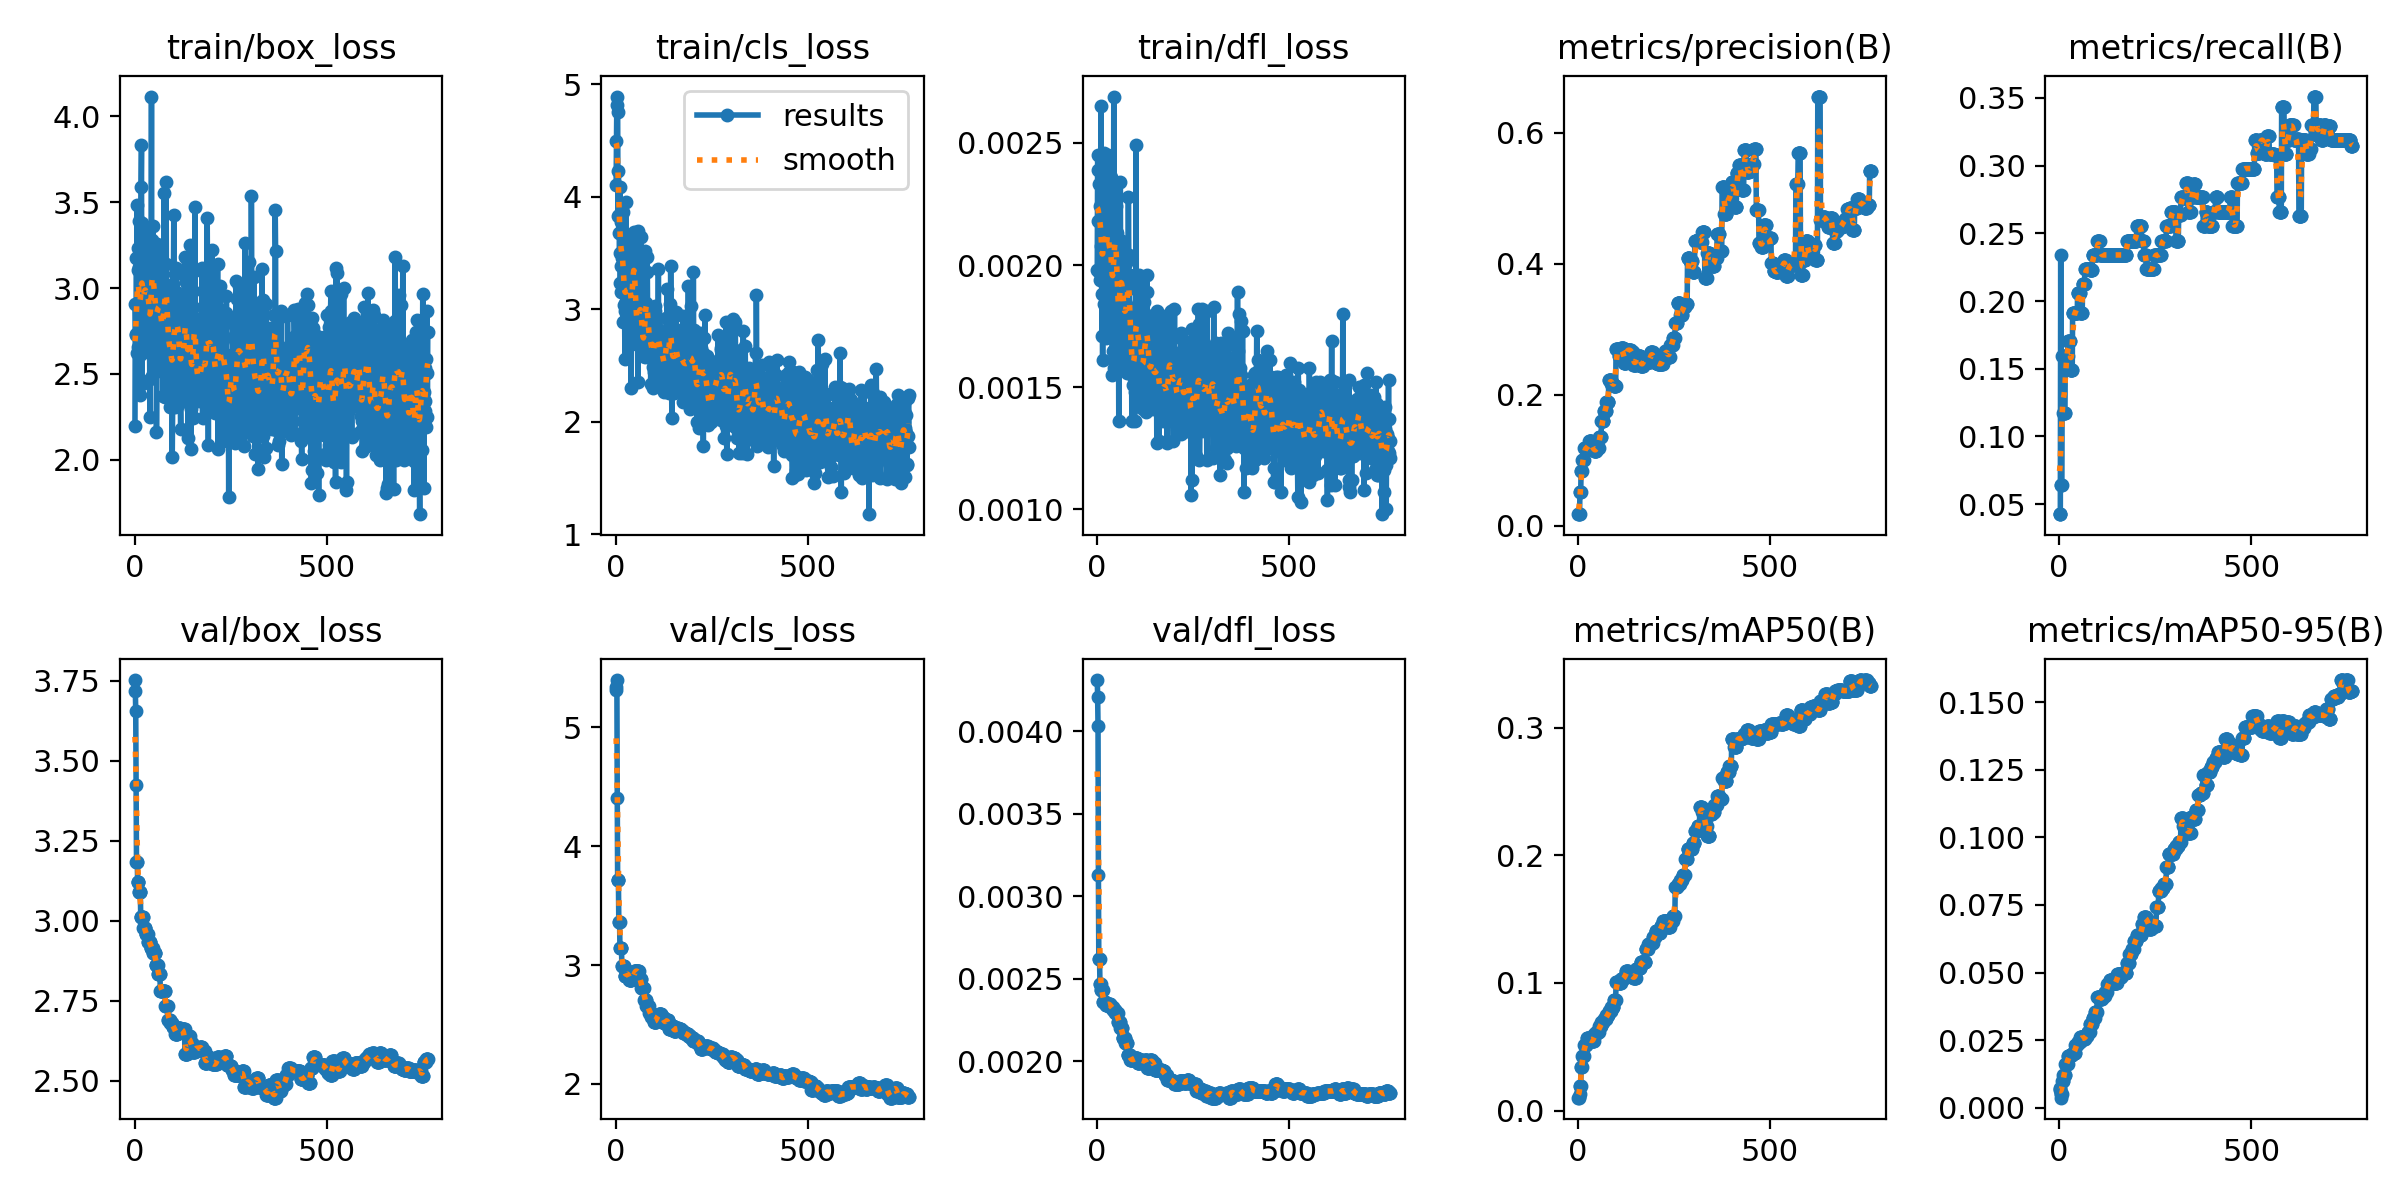

The data file committed next to this chart (first rows):
epoch, time, train/box_loss, train/cls_loss, train/dfl_loss, metrics/precision(B), metrics/recall(B), metrics/mAP50(B), metrics/mAP50-95(B), val/box_loss, val/cls_loss, val/dfl_loss, lr/pg0, lr/pg1, lr/pg2
1, 1.047, 2.198, 4.109, 0.00198, 0.01835, 0.04255, 0.01018, 0.00731, 3.752, 5.313, 0.00431, 4e-05, 4e-05, 0.09604
2, 2.078, 2.907, 4.492, 0.00245, 0.01835, 0.04255, 0.0101, 0.00676, 3.719, 5.341, 0.00421, 8.99109e-05, 8.99109e-05, 0.09109
3, 3.073, 2.728, 4.891, 0.00239, 0.0186, 0.04255, 0.01035, 0.00715, 3.655, 5.398, 0.00403, 0.0001397, 0.0001397, 0.08614
4, 4.356, 2.734, 4.814, 0.00218, 0.01771, 0.234, 0.01322, 0.00378, 3.424, 4.403, 0.00313, 0.0001894, 0.0001894, 0.08119
5, 5.616, 3.174, 4.752, 0.00233, 0.05213, 0.06383, 0.01892, 0.00505, 3.185, 3.717, 0.00262, 0.0002391, 0.0002391, 0.07624
6, 6.775, 2.623, 3.825, 0.00197, 0.05213, 0.06383, 0.01892, 0.00505, 3.185, 3.717, 0.00262, 0.0002886, 0.0002886, 0.07129
7, 7.899, 3.483, 4.234, 0.00233, 0.05213, 0.06383, 0.01892, 0.00505, 3.185, 3.717, 0.00262, 0.000338, 0.000338, 0.06634
8, 9.067, 2.656, 3.678, 0.00194, 0.084, 0.1596, 0.03429, 0.01001, 3.122, 3.364, 0.00247, 0.0003873, 0.0003873, 0.06139
9, 10.36, 3.232, 3.836, 0.00224, 0.084, 0.1596, 0.03429, 0.01001, 3.122, 3.364, 0.00247, 0.0004365, 0.0004365, 0.05644
10, 11.46, 3.102, 3.5, 0.00208, 0.084, 0.1596, 0.03429, 0.01001, 3.122, 3.364, 0.00247, 0.0004856, 0.0004856, 0.05149
11, 12.6, 3.39, 4.088, 0.00265, 0.1007, 0.117, 0.04266, 0.01218, 3.091, 3.141, 0.00243, 0.0005347, 0.0005347, 0.04653
12, 13.76, 3.123, 3.233, 0.00217, 0.1007, 0.117, 0.04266, 0.01218, 3.091, 3.141, 0.00243, 0.0005836, 0.0005836, 0.04158
13, 14.88, 2.612, 3.778, 0.00171, 0.1007, 0.117, 0.04266, 0.01218, 3.091, 3.141, 0.00243, 0.0006324, 0.0006324, 0.03663
14, 16.01, 2.618, 3.15, 0.00188, 0.1007, 0.117, 0.04266, 0.01218, 3.091, 3.141, 0.00243, 0.0006811, 0.0006811, 0.03168
15, 17.33, 2.378, 3.385, 0.00161, 0.1007, 0.117, 0.04266, 0.01218, 3.091, 3.141, 0.00243, 0.0007297, 0.0007297, 0.02673
16, 18.47, 2.726, 3.457, 0.00204, 0.1186, 0.1596, 0.05152, 0.01637, 3.013, 2.989, 0.00236, 0.0007783, 0.0007783, 0.02178
17, 19.62, 3.586, 3.855, 0.00237, 0.1186, 0.1596, 0.05152, 0.01637, 3.013, 2.989, 0.00236, 0.0008267, 0.0008267, 0.01683
18, 20.82, 3.834, 3.869, 0.00246, 0.1186, 0.1596, 0.05152, 0.01637, 3.013, 2.989, 0.00236, 0.000875, 0.000875, 0.01188
19, 22, 2.438, 2.887, 0.00184, 0.1186, 0.1596, 0.05152, 0.01637, 3.013, 2.989, 0.00236, 0.0009232, 0.0009232, 0.006923
20, 23.32, 3.378, 3.653, 0.00245, 0.1186, 0.1596, 0.05152, 0.01637, 3.013, 2.989, 0.00236, 0.0009714, 0.0009714, 0.001971
21, 24.48, 2.906, 3.367, 0.00192, 0.1186, 0.1596, 0.05152, 0.01637, 3.013, 2.989, 0.00236, 0.0009802, 0.0009802, 0.0009802
22, 25.58, 2.903, 3.042, 0.00205, 0.1186, 0.1596, 0.05152, 0.01637, 3.013, 2.989, 0.00236, 0.0009792, 0.0009792, 0.0009792
23, 26.73, 2.788, 2.984, 0.00209, 0.1197, 0.1702, 0.05668, 0.01902, 2.977, 2.911, 0.00234, 0.0009782, 0.0009782, 0.0009782
24, 27.84, 2.675, 2.56, 0.0017, 0.1197, 0.1702, 0.05668, 0.01902, 2.977, 2.911, 0.00234, 0.0009772, 0.0009772, 0.0009772
25, 29.1, 3.026, 3.044, 0.00225, 0.1197, 0.1702, 0.05668, 0.01902, 2.977, 2.911, 0.00234, 0.0009762, 0.0009762, 0.0009762
26, 30.2, 3.227, 3.951, 0.00213, 0.1197, 0.1702, 0.05668, 0.01902, 2.977, 2.911, 0.00234, 0.0009752, 0.0009752, 0.0009752
27, 31.35, 2.846, 3.076, 0.00198, 0.1197, 0.1702, 0.05668, 0.01902, 2.977, 2.911, 0.00234, 0.0009743, 0.0009743, 0.0009743
28, 32.48, 3.279, 3.064, 0.00245, 0.1197, 0.1702, 0.05668, 0.01902, 2.977, 2.911, 0.00234, 0.0009733, 0.0009733, 0.0009733
29, 33.67, 3.136, 3.02, 0.00231, 0.13, 0.1489, 0.05525, 0.0195, 2.958, 2.934, 0.00235, 0.0009723, 0.0009723, 0.0009723
30, 34.99, 2.658, 3.234, 0.00175, 0.13, 0.1489, 0.05525, 0.0195, 2.958, 2.934, 0.00235, 0.0009713, 0.0009713, 0.0009713
31, 36.14, 3.054, 3.25, 0.00236, 0.13, 0.1489, 0.05525, 0.0195, 2.958, 2.934, 0.00235, 0.0009703, 0.0009703, 0.0009703
32, 37.27, 2.927, 3.117, 0.00209, 0.13, 0.1489, 0.05525, 0.0195, 2.958, 2.934, 0.00235, 0.0009693, 0.0009693, 0.0009693
33, 38.38, 2.872, 3.057, 0.00189, 0.13, 0.1489, 0.05525, 0.0195, 2.958, 2.934, 0.00235, 0.0009683, 0.0009683, 0.0009683
34, 39.52, 2.694, 3.365, 0.00185, 0.13, 0.1489, 0.05525, 0.0195, 2.958, 2.934, 0.00235, 0.0009673, 0.0009673, 0.0009673
35, 40.66, 2.758, 2.731, 0.00201, 0.1192, 0.1915, 0.05446, 0.02015, 2.935, 2.873, 0.00233, 0.0009663, 0.0009663, 0.0009663
36, 41.96, 3.342, 3.539, 0.00232, 0.1192, 0.1915, 0.05446, 0.02015, 2.935, 2.873, 0.00233, 0.0009654, 0.0009654, 0.0009654
37, 43.12, 3.344, 3.619, 0.00236, 0.1192, 0.1915, 0.05446, 0.02015, 2.935, 2.873, 0.00233, 0.0009644, 0.0009644, 0.0009644
38, 44.26, 3.122, 3.216, 0.0022, 0.1192, 0.1915, 0.05446, 0.02015, 2.935, 2.873, 0.00233, 0.0009634, 0.0009634, 0.0009634
39, 45.36, 2.624, 3.36, 0.00178, 0.1192, 0.1915, 0.05446, 0.02015, 2.935, 2.873, 0.00233, 0.0009624, 0.0009624, 0.0009624
40, 46.46, 2.248, 2.303, 0.00155, 0.1192, 0.1915, 0.05446, 0.02015, 2.935, 2.873, 0.00233, 0.0009614, 0.0009614, 0.0009614
41, 47.77, 2.468, 2.715, 0.00165, 0.1192, 0.1915, 0.05446, 0.02015, 2.935, 2.873, 0.00233, 0.0009604, 0.0009604, 0.0009604
42, 48.91, 2.792, 3.27, 0.00205, 0.1143, 0.1915, 0.05978, 0.02312, 2.917, 2.885, 0.00231, 0.0009594, 0.0009594, 0.0009594
43, 50, 2.887, 3.036, 0.00189, 0.1143, 0.1915, 0.05978, 0.02312, 2.917, 2.885, 0.00231, 0.0009584, 0.0009584, 0.0009584
44, 51.14, 4.115, 3.635, 0.00269, 0.1143, 0.1915, 0.05978, 0.02312, 2.917, 2.885, 0.00231, 0.0009574, 0.0009574, 0.0009574
45, 52.28, 2.486, 2.886, 0.00158, 0.1143, 0.1915, 0.05978, 0.02312, 2.917, 2.885, 0.00231, 0.0009564, 0.0009564, 0.0009564
46, 53.57, 3.281, 3.63, 0.00226, 0.1143, 0.1915, 0.05978, 0.02312, 2.917, 2.885, 0.00231, 0.0009555, 0.0009555, 0.0009555
47, 54.7, 2.878, 3.307, 0.00192, 0.1143, 0.1915, 0.05978, 0.02312, 2.917, 2.885, 0.00231, 0.0009545, 0.0009545, 0.0009545
48, 55.85, 3.359, 3.684, 0.00232, 0.1193, 0.206, 0.06179, 0.02425, 2.899, 2.951, 0.00229, 0.0009535, 0.0009535, 0.0009535
49, 56.94, 3.018, 3.605, 0.00224, 0.1193, 0.206, 0.06179, 0.02425, 2.899, 2.951, 0.00229, 0.0009525, 0.0009525, 0.0009525
50, 58.06, 2.87, 3.464, 0.00194, 0.1193, 0.206, 0.06179, 0.02425, 2.899, 2.951, 0.00229, 0.0009515, 0.0009515, 0.0009515
51, 59.33, 3.176, 3.178, 0.00214, 0.1193, 0.206, 0.06179, 0.02425, 2.899, 2.951, 0.00229, 0.0009505, 0.0009505, 0.0009505
52, 60.45, 2.89, 2.842, 0.00213, 0.1193, 0.206, 0.06179, 0.02425, 2.899, 2.951, 0.00229, 0.0009495, 0.0009495, 0.0009495
53, 61.59, 2.847, 2.771, 0.00183, 0.1193, 0.206, 0.06179, 0.02425, 2.899, 2.951, 0.00229, 0.0009485, 0.0009485, 0.0009485
54, 62.72, 2.816, 2.695, 0.00187, 0.1193, 0.206, 0.06179, 0.02425, 2.899, 2.951, 0.00229, 0.0009475, 0.0009475, 0.0009475
55, 63.86, 3.144, 2.865, 0.0018, 0.1354, 0.1915, 0.06614, 0.02616, 2.863, 2.951, 0.00224, 0.0009465, 0.0009465, 0.0009465
56, 65.12, 3.218, 2.989, 0.00189, 0.1354, 0.1915, 0.06614, 0.02616, 2.863, 2.951, 0.00224, 0.0009455, 0.0009455, 0.0009455
57, 66.22, 2.164, 2.967, 0.00136, 0.1354, 0.1915, 0.06614, 0.02616, 2.863, 2.951, 0.00224, 0.0009446, 0.0009446, 0.0009446
58, 67.34, 2.516, 2.355, 0.00182, 0.1354, 0.1915, 0.06614, 0.02616, 2.863, 2.951, 0.00224, 0.0009436, 0.0009436, 0.0009436
59, 68.45, 3.258, 3.697, 0.00193, 0.1354, 0.1915, 0.06614, 0.02616, 2.863, 2.951, 0.00224, 0.0009426, 0.0009426, 0.0009426
60, 69.54, 2.876, 2.833, 0.0019, 0.1354, 0.1915, 0.06614, 0.02616, 2.863, 2.951, 0.00224, 0.0009416, 0.0009416, 0.0009416
... 703 more rows
